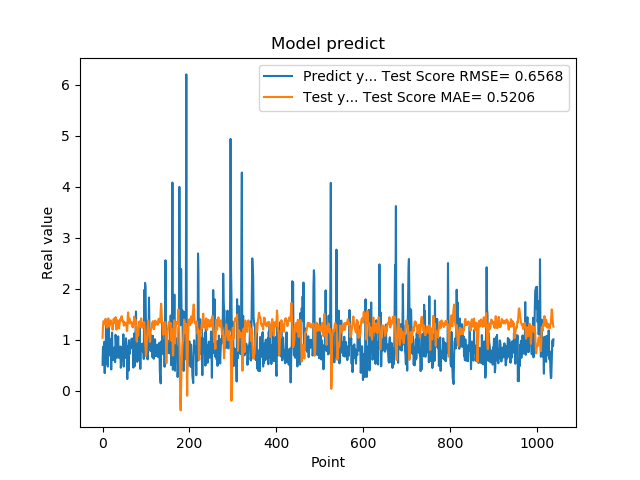

Source data for this figure (header and first rows):
5.082880258560180664e-01, 1.039759547856276445e+00
8.640019893646240234e-01, 1.243612825805273658e+00
8.469420075416564941e-01, 1.366499391737460600e+00
7.976629734039306641e-01, 1.357203447739121716e+00
9.608020186424257592e-01, 1.350976547549139539e+00
3.470349907875061035e-01, 1.307635525063872706e+00
9.546210169792177513e-01, 1.380750031918454024e+00
5.251880288124084473e-01, 1.413078810614100345e+00
1.275226235389709695e+00, 1.330082558953700200e+00
8.723750114440917969e-01, 1.305897711963339924e+00
7.321749925613403320e-01, 1.237979693758071820e+00
7.640249729156494141e-01, 1.332319697383160140e+00
4.752210080623626154e-01, 1.372470044044231452e+00
7.414129972457885742e-01, 1.419679387560366601e+00
1.258002042770385520e+00, 1.416374993054023923e+00
7.274609804153442383e-01, 1.260757328890680817e+00
7.892770171165466309e-01, 1.258743590298488924e+00
6.914690136909484863e-01, 1.353348542240059960e+00
7.093830108642578125e-01, 1.367390541089767764e+00
1.014547944068908691e+00, 1.381414508250852213e+00
4.182830154895783026e-01, 1.312484191430918434e+00
1.002280950546264648e+00, 1.330450921293907740e+00
1.143296003341674805e+00, 1.333175101378809346e+00
6.746559739112854004e-01, 1.198430477361059676e+00
6.009536385536193848e-01, 1.260993134892735457e+00
6.538079977035522461e-01, 1.397435097959071504e+00
7.814120054244995117e-01, 1.414149621269172652e+00
8.469259738922119141e-01, 1.368330362380837606e+00
6.482390165328979492e-01, 1.327159303682376335e+00
5.623700022697448730e-01, 1.349503279870293282e+00
1.099647998809814453e+00, 1.445288146589483791e+00
9.541710019111632191e-01, 1.357407263599466285e+00
6.694499850273132324e-01, 1.198988941195083591e+00
6.464660167694091797e-01, 1.292576766849384828e+00
8.223180174827575684e-01, 1.388341647627879372e+00
8.300920128822326660e-01, 1.368169328150204533e+00
1.067314028739929199e+00, 1.316868758661242644e+00
6.827279925346374512e-01, 1.246548996036902945e+00
6.464239954948425293e-01, 1.221083381285387848e+00
6.881093978881835938e-01, 1.288927512649415297e+00
6.500350236892700195e-01, 1.376782629098654676e+00
8.693690299987792969e-01, 1.412229001740456846e+00
4.518609941005706787e-01, 1.381632362783403511e+00
4.952389895915984552e-01, 1.412353789984582164e+00
6.850870251655578613e-01, 1.464302858447882993e+00
8.653740286827087402e-01, 1.415176774677409766e+00
7.400469779968261719e-01, 1.361490372253515879e+00
8.204330205917358398e-01, 1.358278238722237408e+00
1.108605027198791504e+00, 1.372183269341535672e+00
4.751499891281127930e-01, 1.277381015285968369e+00
9.457899928092955433e-01, 1.290103018930264023e+00
7.877500057220458984e-01, 1.342434057633159483e+00
9.367713332176208496e-01, 1.296903231950240931e+00
6.470239758491516113e-01, 1.322230583344633281e+00
1.029777050018310325e+00, 1.335505355316464637e+00
9.328820109367371716e-01, 1.303079567258981664e+00
7.528370022773742676e-01, 1.172358553973723128e+00
2.307340055704117099e-01, 1.187283116257361604e+00
8.772729635238647461e-01, 1.444969631329597659e+00
7.876309752464294434e-01, 1.538455414606523242e+00
3.992269933223724365e-01, 1.324953739289542520e+00
... 979 more rows
